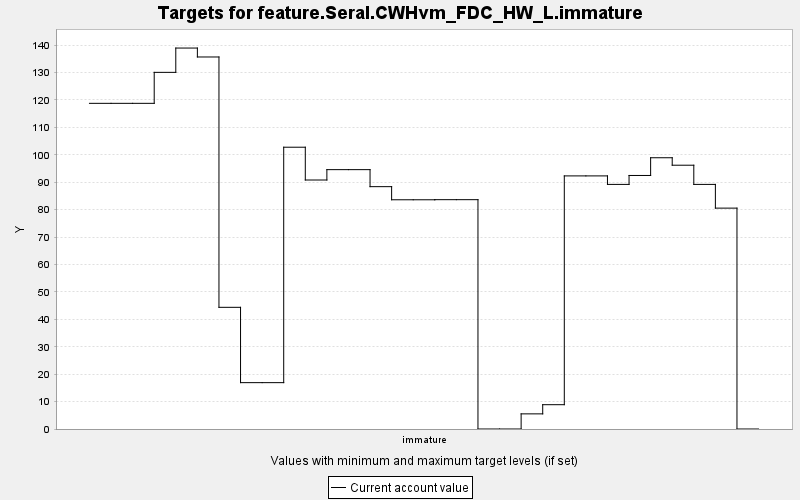

Source data for this figure (header and first rows):
TARGET, PERIOD, YEAR, PERIODWIDTH, MINIMUM, MAXIMUM, MINWEIGHT, MAXWEIGHT, CURRENT, SUMMARY
feature.Seral.CWHvm_FDC_HW_L.immature, 0, 0, 10.0, 0.0, 10000, 1.0, 1.0, 118.8, 0.0
feature.Seral.CWHvm_FDC_HW_L.immature, 1, 10, 10.0, 0.0, 10000, 1.0, 1.0, 118.8, 0.0
feature.Seral.CWHvm_FDC_HW_L.immature, 2, 20, 10.0, 0.0, 10000, 1.0, 1.0, 118.8, 0.0
feature.Seral.CWHvm_FDC_HW_L.immature, 3, 30, 10.0, 0.0, 10000, 1.0, 1.0, 130.1, 0.0
feature.Seral.CWHvm_FDC_HW_L.immature, 4, 40, 10.0, 0.0, 10000, 1.0, 1.0, 138.9, 0.0
feature.Seral.CWHvm_FDC_HW_L.immature, 5, 50, 10.0, 0.0, 10000, 1.0, 1.0, 135.7, 0.0
feature.Seral.CWHvm_FDC_HW_L.immature, 6, 60, 10.0, 0.0, 10000, 1.0, 1.0, 44.38, 0.0
feature.Seral.CWHvm_FDC_HW_L.immature, 7, 70, 10.0, 0.0, 10000, 1.0, 1.0, 16.91, 0.0
feature.Seral.CWHvm_FDC_HW_L.immature, 8, 80, 10.0, 0.0, 10000, 1.0, 1.0, 16.91, 0.0
feature.Seral.CWHvm_FDC_HW_L.immature, 9, 90, 10.0, 0.0, 10000, 1.0, 1.0, 102.8, 0.0
feature.Seral.CWHvm_FDC_HW_L.immature, 10, 100, 10.0, 0.0, 10000, 1.0, 1.0, 90.82, 0.0
feature.Seral.CWHvm_FDC_HW_L.immature, 11, 110, 10.0, 0.0, 10000, 1.0, 1.0, 94.6, 0.0
feature.Seral.CWHvm_FDC_HW_L.immature, 12, 120, 10.0, 0.0, 10000, 1.0, 1.0, 94.6, 0.0
feature.Seral.CWHvm_FDC_HW_L.immature, 13, 130, 10.0, 0.0, 10000, 1.0, 1.0, 88.39, 0.0
feature.Seral.CWHvm_FDC_HW_L.immature, 14, 140, 10.0, 0.0, 10000, 1.0, 1.0, 83.61, 0.0
feature.Seral.CWHvm_FDC_HW_L.immature, 15, 150, 10.0, 0.0, 10000, 1.0, 1.0, 83.61, 0.0
feature.Seral.CWHvm_FDC_HW_L.immature, 16, 160, 10.0, 0.0, 10000, 1.0, 1.0, 83.64, 0.0
feature.Seral.CWHvm_FDC_HW_L.immature, 17, 170, 10.0, 0.0, 10000, 1.0, 1.0, 83.64, 0.0
feature.Seral.CWHvm_FDC_HW_L.immature, 18, 180, 10.0, 0.0, 10000, 1.0, 1.0, 0.0, 0.0
feature.Seral.CWHvm_FDC_HW_L.immature, 19, 190, 10.0, 0.0, 10000, 1.0, 1.0, 0.0, 0.0
feature.Seral.CWHvm_FDC_HW_L.immature, 20, 200, 10.0, 0.0, 10000, 1.0, 1.0, 5.52, 0.0
feature.Seral.CWHvm_FDC_HW_L.immature, 21, 210, 10.0, 0.0, 10000, 1.0, 1.0, 8.865, 0.0
feature.Seral.CWHvm_FDC_HW_L.immature, 22, 220, 10.0, 0.0, 10000, 1.0, 1.0, 92.31, 0.0
feature.Seral.CWHvm_FDC_HW_L.immature, 23, 230, 10.0, 0.0, 10000, 1.0, 1.0, 92.31, 0.0
feature.Seral.CWHvm_FDC_HW_L.immature, 24, 240, 10.0, 0.0, 10000, 1.0, 1.0, 89.21, 0.0
feature.Seral.CWHvm_FDC_HW_L.immature, 25, 250, 10.0, 0.0, 10000, 1.0, 1.0, 92.47, 0.0
feature.Seral.CWHvm_FDC_HW_L.immature, 26, 260, 10.0, 0.0, 10000, 1.0, 1.0, 98.93, 0.0
feature.Seral.CWHvm_FDC_HW_L.immature, 27, 270, 10.0, 0.0, 10000, 1.0, 1.0, 96.21, 0.0
feature.Seral.CWHvm_FDC_HW_L.immature, 28, 280, 10.0, 0.0, 10000, 1.0, 1.0, 89.21, 0.0
feature.Seral.CWHvm_FDC_HW_L.immature, 29, 290, 10.0, 0.0, 10000, 1.0, 1.0, 80.56, 0.0
feature.Seral.CWHvm_FDC_HW_L.immature, 30, 300, 10.0, 0.0, 10000, 1.0, 1.0, 0.0, 0.0
